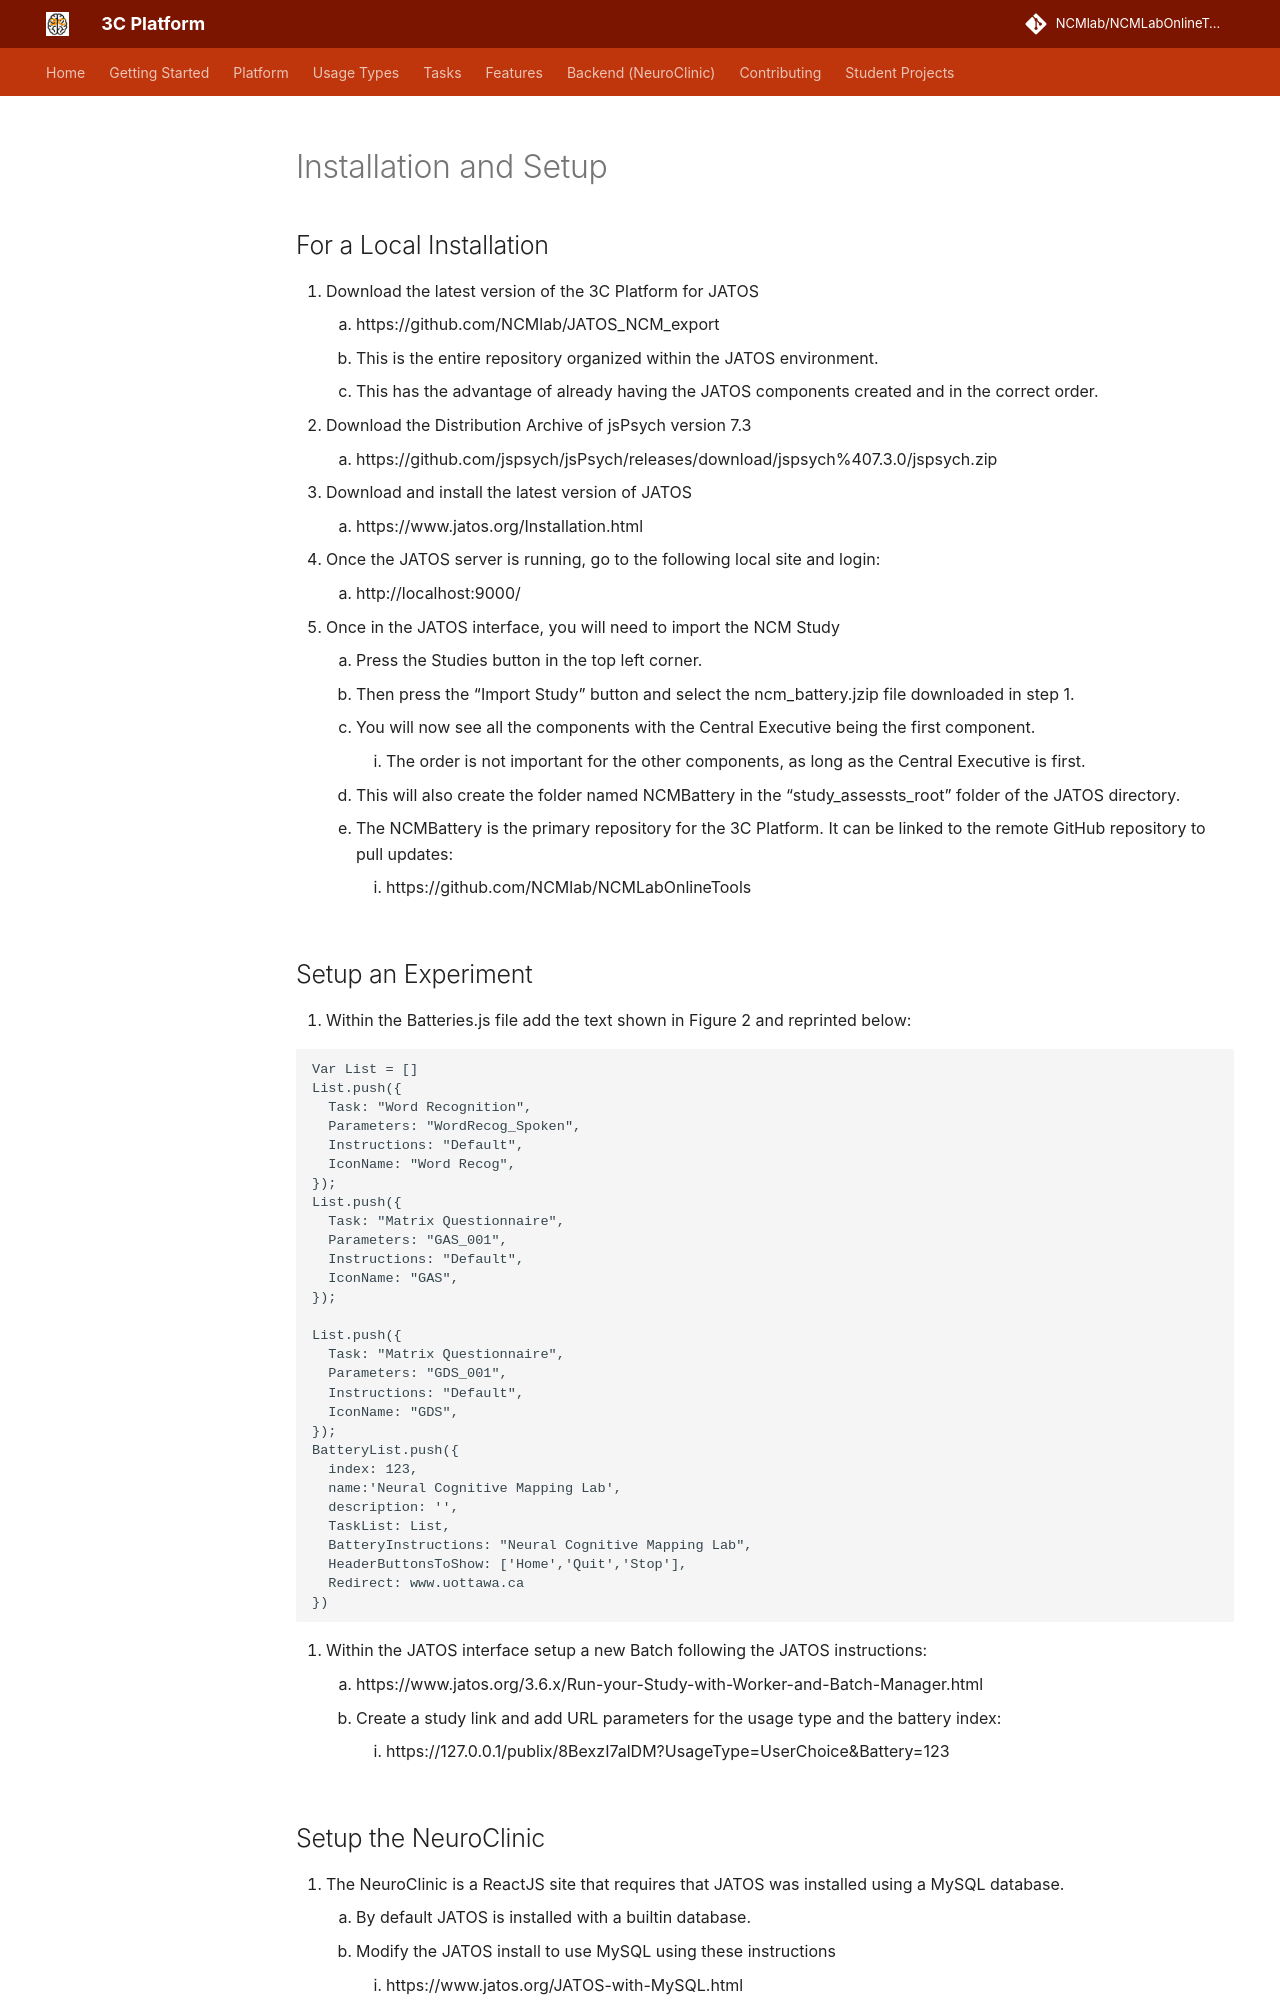

repository: NCMlab/NCMLabOnlineTools · page: InstallSetupInstructions/index.html · generator: mkdocs

# Installation and Setup

## For a Local Installation
1. Download the latest version of the 3C Platform for JATOS 
    1. https://github.com/NCMlab/JATOS_NCM_export
    2. This is the entire repository organized within the JATOS environment.
    3. This has the advantage of already having the JATOS components created and in the correct order.
2. Download the Distribution Archive of jsPsych version 7.3
    1. https://github.com/jspsych/jsPsych/releases/download/jspsych%407.3.0/jspsych.zip 
3. Download and install the latest version of JATOS
    1. https://www.jatos.org/Installation.html 
4. Once the JATOS server is running, go to the following local site and login:
    1. http://localhost:9000/
5. Once in the JATOS interface, you will need to import the NCM Study
    1. Press the Studies button in the top left corner.
    2. Then press the “Import Study” button and select the ncm_battery.jzip file downloaded in step 1.
    3. You will now see all the components with the Central Executive being the first component. 
        1. The order is not important for the other components, as long as the Central Executive is first.
    4. This will also create the folder named NCMBattery in the “study_assessts_root” folder of the JATOS directory.
    5. The NCMBattery is the primary repository for the 3C Platform. It can be linked to the remote GitHub repository to pull updates:
        1. https://github.com/NCMlab/NCMLabOnlineTools
